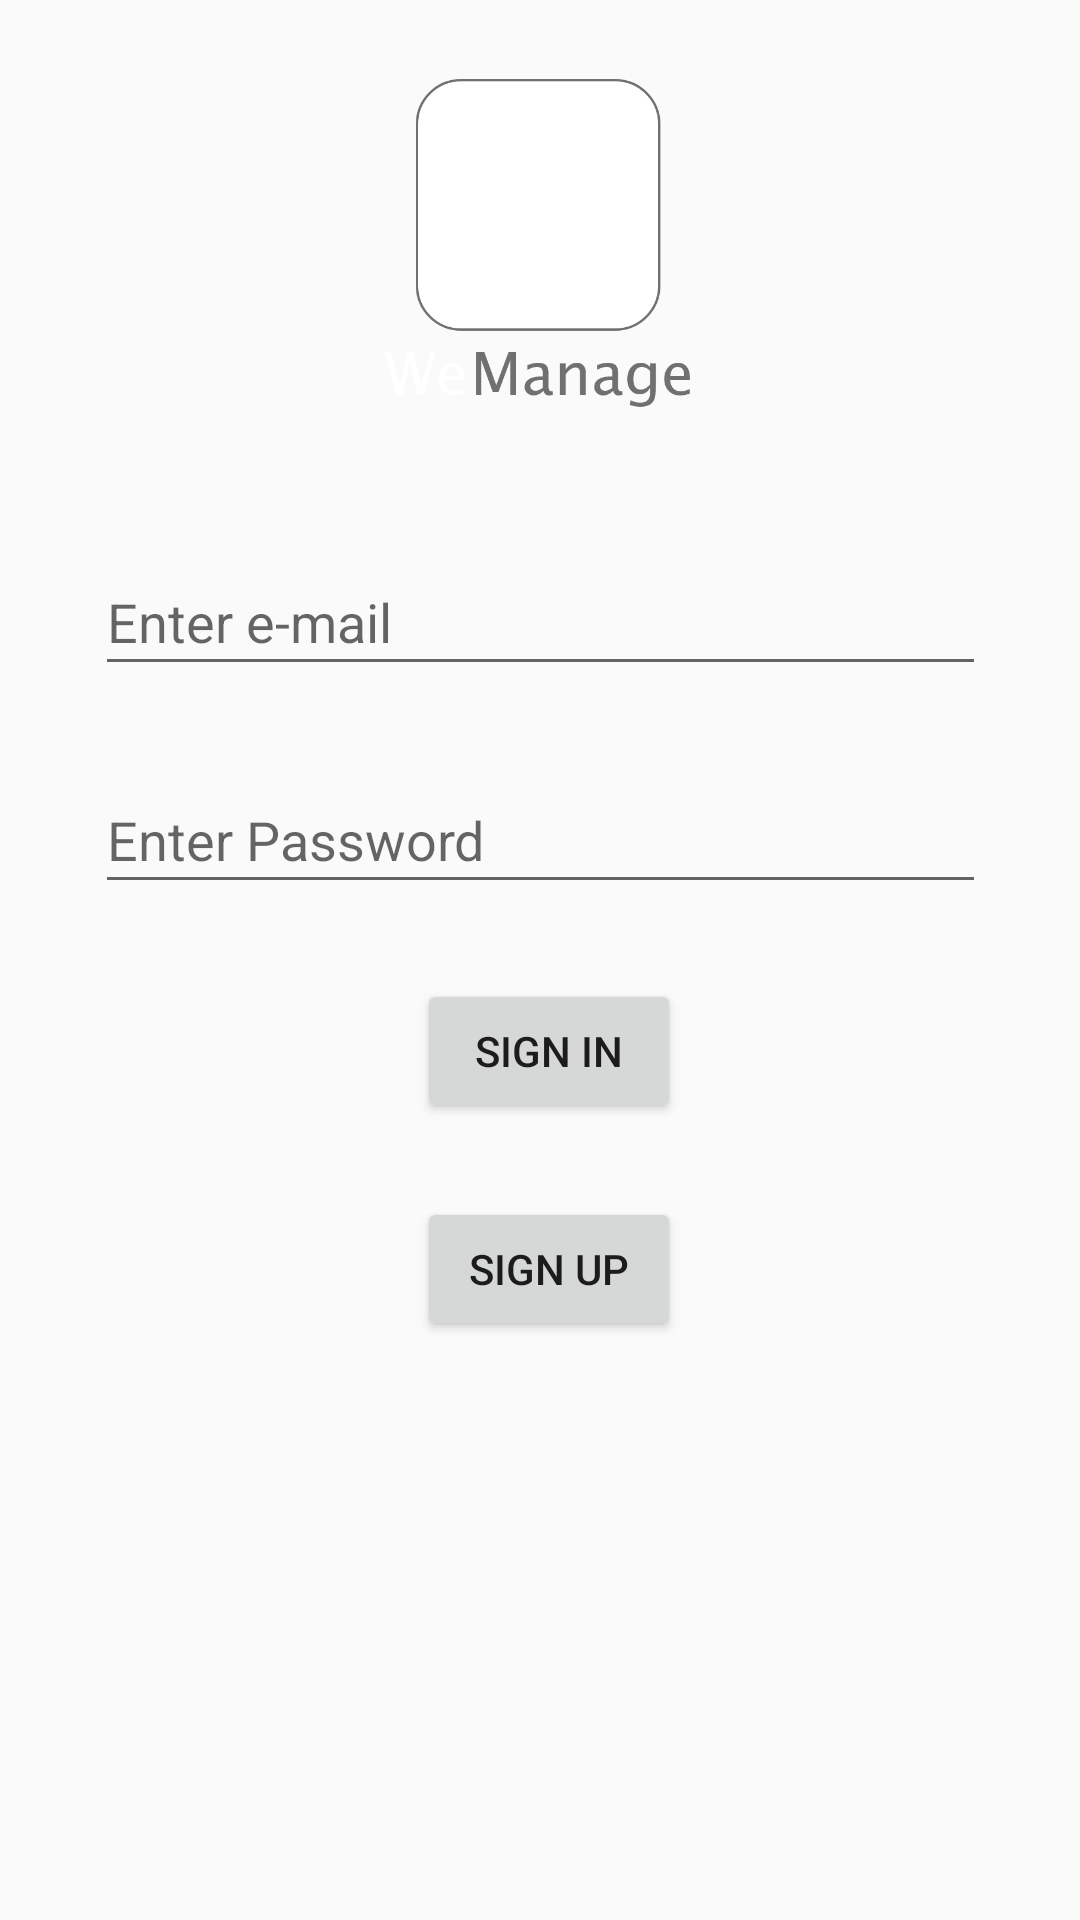

Produce the Android XML layout that renders to this screen, including the resource entries it uses.
<!-- AndroidManifest.xml: application theme AppTheme -->
<!-- res/layout/activity_main.xml -->
<?xml version="1.0" encoding="utf-8"?>
<androidx.constraintlayout.widget.ConstraintLayout xmlns:android="http://schemas.android.com/apk/res/android"
    xmlns:app="http://schemas.android.com/apk/res-auto"
    xmlns:tools="http://schemas.android.com/tools"
    android:layout_width="match_parent"
    android:layout_height="match_parent"
    tools:context=".MainActivity"
   > <ImageView
    android:id="@+id/imageView"
    android:layout_width="133dp"
    android:layout_height="114dp"
    android:src="@drawable/logo_temp"
    app:layout_constraintBottom_toBottomOf="parent"
    app:layout_constraintEnd_toEndOf="parent"
    app:layout_constraintStart_toStartOf="parent"
    app:layout_constraintTop_toTopOf="parent"
    app:layout_constraintVertical_bias="0.05" />

    <EditText
        android:id="@+id/et1"
        android:layout_width="297dp"
        android:layout_height="46dp"
        android:layout_marginStart="8dp"
        android:layout_marginEnd="8dp"
        android:layout_marginBottom="8dp"
        android:ems="10"
        android:hint="Enter e-mail"
        android:inputType="textEmailAddress"
        app:layout_constraintBottom_toBottomOf="parent"
        app:layout_constraintEnd_toEndOf="parent"
        app:layout_constraintStart_toStartOf="parent"
        app:layout_constraintTop_toBottomOf="@+id/imageView"
        app:layout_constraintVertical_bias="0.095" />

    <Button
        android:id="@+id/button2"
        android:layout_width="wrap_content"
        android:layout_height="wrap_content"
        android:layout_marginBottom="8dp"
        android:bottomRightRadius="10dp"
        android:text="Sign In"
        app:layout_constraintBottom_toBottomOf="parent"
        app:layout_constraintEnd_toEndOf="parent"
        app:layout_constraintHorizontal_bias="0.511"
        app:layout_constraintStart_toStartOf="parent"
        app:layout_constraintTop_toBottomOf="@+id/et2"
        app:layout_constraintVertical_bias="0.089" />

    <EditText
        android:id="@+id/et2"
        android:layout_width="297dp"
        android:layout_height="46dp"
        android:layout_marginStart="8dp"
        android:layout_marginEnd="8dp"
        android:layout_marginBottom="8dp"
        android:ems="10"
        android:hint="Enter Password"
        android:inputType="textPassword"
        app:layout_constraintBottom_toBottomOf="parent"
        app:layout_constraintEnd_toEndOf="parent"
        app:layout_constraintStart_toStartOf="parent"
        app:layout_constraintTop_toBottomOf="@+id/et1"
        app:layout_constraintVertical_bias="0.075" />

    <Button
        android:id="@+id/button1"
        android:layout_width="wrap_content"
        android:layout_height="wrap_content"
        android:layout_marginBottom="8dp"
        android:text="Sign Up"
        app:layout_constraintBottom_toBottomOf="parent"
        app:layout_constraintEnd_toEndOf="parent"
        app:layout_constraintHorizontal_bias="0.511"
        app:layout_constraintStart_toStartOf="parent"
        app:layout_constraintTop_toBottomOf="@+id/button2"
        app:layout_constraintVertical_bias="0.118" />



</androidx.constraintlayout.widget.ConstraintLayout>
<!-- resources referenced by this layout -->
<resources>
  <!-- drawable logo_temp: png bitmap (drawable-v24, 25307 bytes) -->
  <style name="AppTheme" parent="Theme.AppCompat.Light.DarkActionBar">
          
          <item name="colorPrimary">@color/colorPrimary</item>
          <item name="colorPrimaryDark">@color/colorPrimaryDark</item>
          <item name="colorAccent">@color/colorAccent</item>
      </style>
  <color name="colorPrimary">#e8c2ed</color>
  <color name="colorPrimaryDark">#682c70</color>
  <color name="colorAccent">#0a9ba8</color>
</resources>
